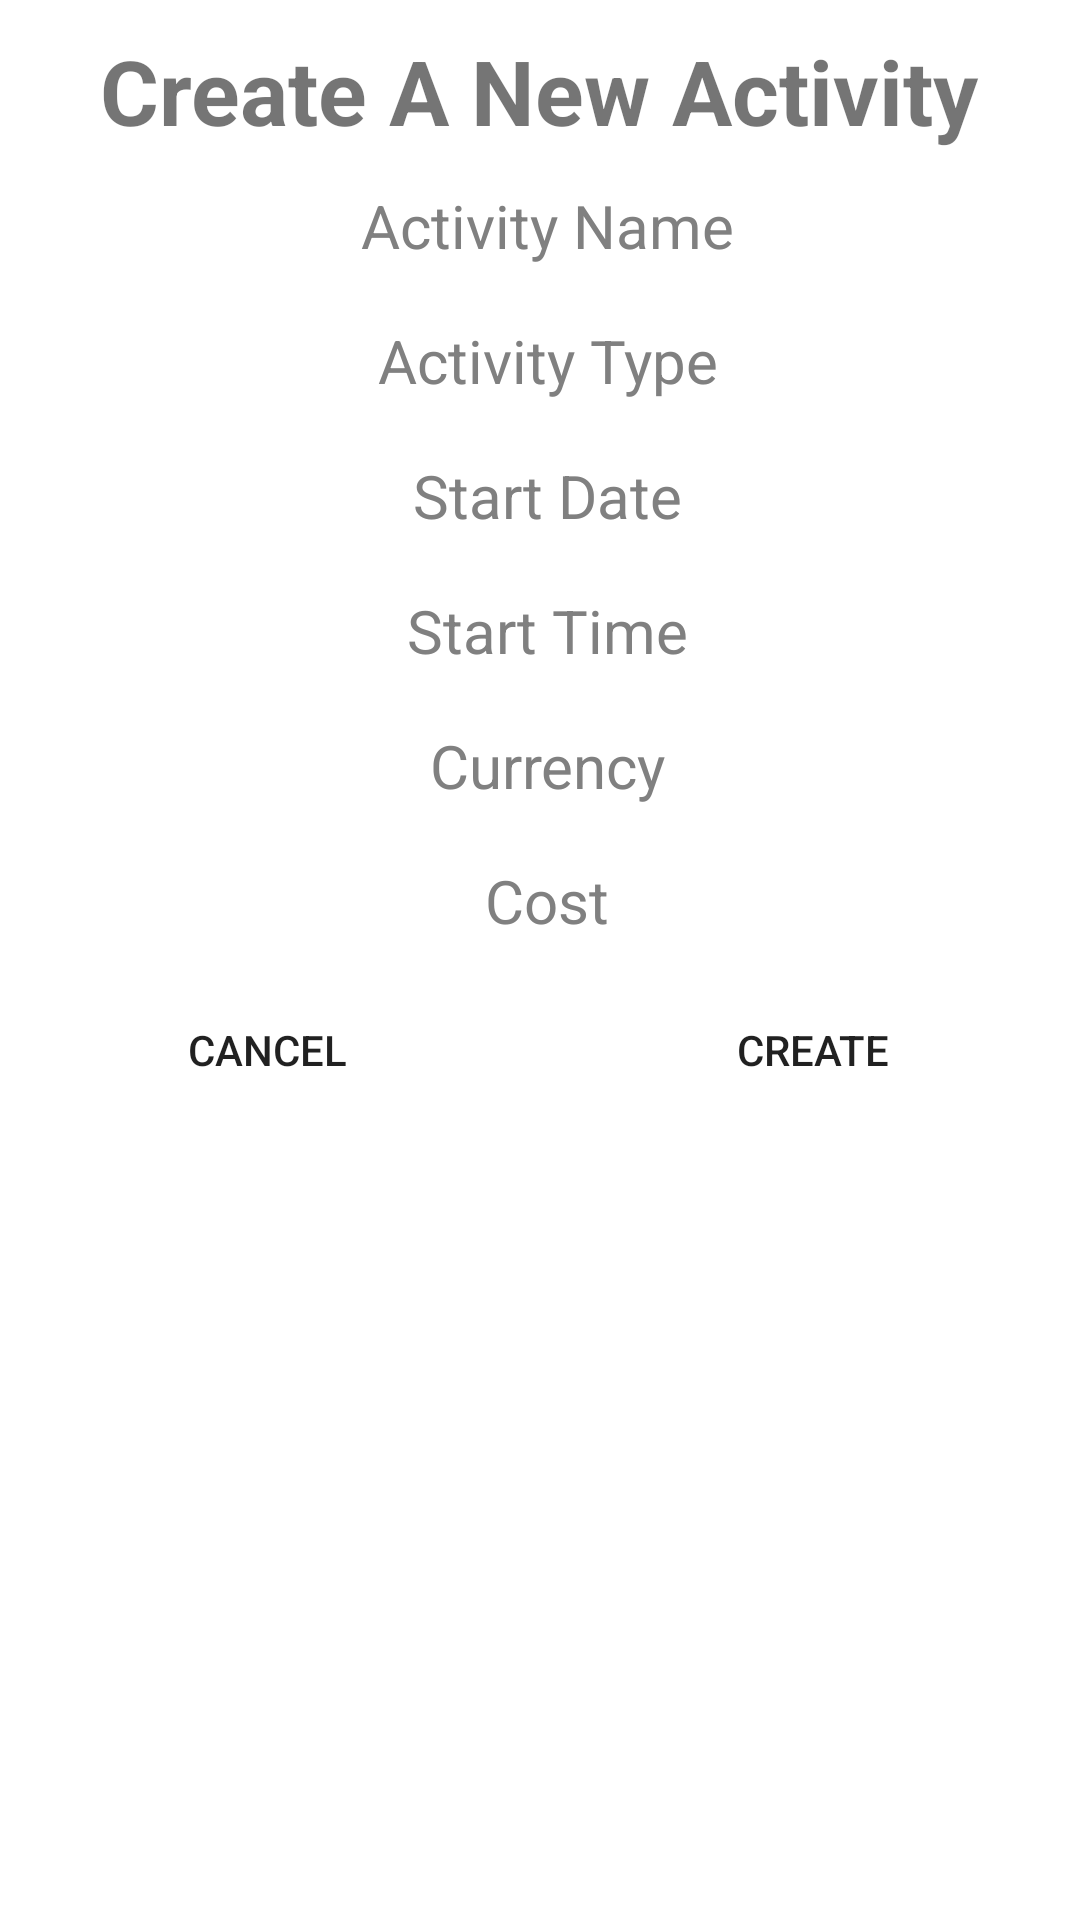

This screen was rendered from an Android layout file. Write that file and the resources it references.
<!-- AndroidManifest.xml: application theme AppTheme -->
<!-- res/layout/create_expense_popup.xml -->
<?xml version="1.0" encoding="utf-8"?>
<LinearLayout xmlns:android="http://schemas.android.com/apk/res/android"
    android:orientation="vertical"
    android:layout_width="300dp"
    android:layout_height="wrap_content"
    android:padding="5dp"
    android:layout_gravity="center"
    >

    <TextView
        android:id="@+id/expense_text"
        android:layout_width="wrap_content"
        android:layout_height="wrap_content"
        android:text="@string/create_expense_window_heading"
        android:layout_gravity="center"
        android:paddingTop="5dp"
        android:textStyle="bold"
        android:textSize="30sp"/>

    <EditText
        android:id="@+id/create_expense_name"
        android:background="@drawable/text_block"
        android:layout_width="250dp"
        android:layout_height="40dp"
        android:layout_gravity="center"
        android:layout_marginTop="5dp"
        android:textColorHint="#808080"
        android:hint="@string/create_expense_window_name_hint"
        android:inputType="text"
        android:textSize="20sp"
        android:gravity="center"
        android:maxLength="20"
        />

    <TextView
        android:id="@+id/create_expense_type"
        android:background="@drawable/text_block"
        android:layout_width="250dp"
        android:layout_height="40dp"
        android:layout_gravity="center"
        android:layout_marginTop="5dp"
        android:textColorHint="#808080"
        android:hint="@string/create_expense_window_type_hint"
        android:inputType="text"
        android:textSize="20sp"
        android:gravity="center"
        android:maxLength="20"
        />

    <TextView
        android:id="@+id/create_expense_type_specifics"
        android:layout_width="250dp"
        android:layout_height="40dp"
        android:layout_gravity="center"
        android:layout_marginTop="5dp"
        android:background="@drawable/text_block"
        android:gravity="center"
        android:hint="@string/create_expense_window_type_specifics_hint"
        android:inputType="text"
        android:maxLength="20"
        android:textColorHint="#808080"
        android:textSize="20sp"
        android:visibility="gone"
        />

    <TextView
        android:id="@+id/create_expense_start_date"
        android:background="@drawable/text_block"
        android:layout_width="250dp"
        android:layout_height="40dp"
        android:layout_gravity="center"
        android:layout_marginTop="5dp"
        android:textColorHint="#808080"
        android:hint="@string/create_expense_window_start_date_hint"
        android:textSize="20sp"
        android:gravity="center"
        />

    <TextView
        android:id="@+id/create_expense_start_time"
        android:background="@drawable/text_block"
        android:layout_width="250dp"
        android:layout_height="40dp"
        android:layout_gravity="center"
        android:layout_marginTop="5dp"
        android:textColorHint="#808080"
        android:hint="@string/create_expense_window_start_time_hint"
        android:textSize="20sp"
        android:gravity="center"
        />

    <TextView
        android:id="@+id/create_expense_end_date"
        android:background="@drawable/text_block"
        android:layout_width="250dp"
        android:layout_height="40dp"
        android:layout_gravity="center"
        android:layout_marginTop="5dp"
        android:textColorHint="#808080"
        android:hint="@string/create_expense_window_end_date_hint"
        android:textSize="20sp"
        android:gravity="center"
        android:visibility="gone"
        />

    <TextView
        android:id="@+id/create_expense_end_time"
        android:background="@drawable/text_block"
        android:layout_width="250dp"
        android:layout_height="40dp"
        android:layout_gravity="center"
        android:layout_marginTop="5dp"
        android:textColorHint="#808080"
        android:hint="@string/create_expense_window_end_time_hint"
        android:textSize="20sp"
        android:gravity="center"
        android:visibility="gone"
        />

    <TextView
        android:id="@+id/create_expense_currency"
        android:background="@drawable/text_block"
        android:layout_width="250dp"
        android:layout_height="40dp"
        android:layout_gravity="center"
        android:layout_marginTop="5dp"
        android:textColorHint="#808080"
        android:hint="@string/create_expense_window_currency_hint"
        android:textSize="20sp"
        android:gravity="center"
        />

    <EditText
        android:id="@+id/create_expense_cost"
        android:layout_width="250dp"
        android:layout_height="40dp"
        android:layout_gravity="center"
        android:layout_marginTop="5dp"
        android:background="@drawable/text_block"
        android:gravity="center"
        android:hint="@string/create_expense_window_cost_hint"
        android:inputType="number"
        android:textColorHint="#808080"
        android:textSize="20sp" />



    <RelativeLayout
        android:layout_width="match_parent"
        android:layout_height="wrap_content">

        <Button
            android:id="@+id/create_cancel_button"
            android:layout_width="wrap_content"
            android:layout_height="wrap_content"
            android:layout_alignParentStart="true"
            android:layout_marginTop="5dp"
            android:layout_marginStart="40dp"
            android:background="@drawable/text_bubble"
            android:text="Cancel" />

        <Button
            android:id="@+id/create_create_button"
            android:layout_width="wrap_content"
            android:layout_height="wrap_content"
            android:layout_alignParentEnd="true"
            android:layout_marginTop="5dp"
            android:layout_marginEnd="40dp"
            android:background="@drawable/text_bubble"
            android:text="Create" />
    </RelativeLayout>


</LinearLayout>
<!-- resources referenced by this layout -->
<resources>
  <!-- drawable text_block (drawable) -->
  <?xml version="1.0" encoding="utf-8"?>
  <shape android:shape="rectangle"
      xmlns:android="http://schemas.android.com/apk/res/android">
  
      <stroke android:width="1dp" android:color="@android:color/white"></stroke>
      <padding android:left="5dp" />
  
  </shape>
  <!-- drawable text_bubble (drawable) -->
  <?xml version="1.0" encoding="utf-8"?>
  <shape xmlns:android="http://schemas.android.com/apk/res/android">
      <stroke android:width="2dp" android:color="@android:color/white"/>
      <corners android:radius="20dp"/>
      <padding android:top="15dp" android:bottom="15dp" android:left="15dp" android:right="15dp"/>
  </shape>
  <string name="create_expense_window_cost_hint">Cost</string>
  <string name="create_expense_window_currency_hint">Currency</string>
  <string name="create_expense_window_end_date_hint">End Date</string>
  <string name="create_expense_window_end_time_hint">End Time</string>
  <string name="create_expense_window_heading">Create A New Activity</string>
  <string name="create_expense_window_name_hint">Activity Name</string>
  <string name="create_expense_window_start_date_hint">Start Date</string>
  <string name="create_expense_window_start_time_hint">Start Time</string>
  <string name="create_expense_window_type_hint">Activity Type</string>
  <string name="create_expense_window_type_specifics_hint">Type Options (Optional)</string>
</resources>
